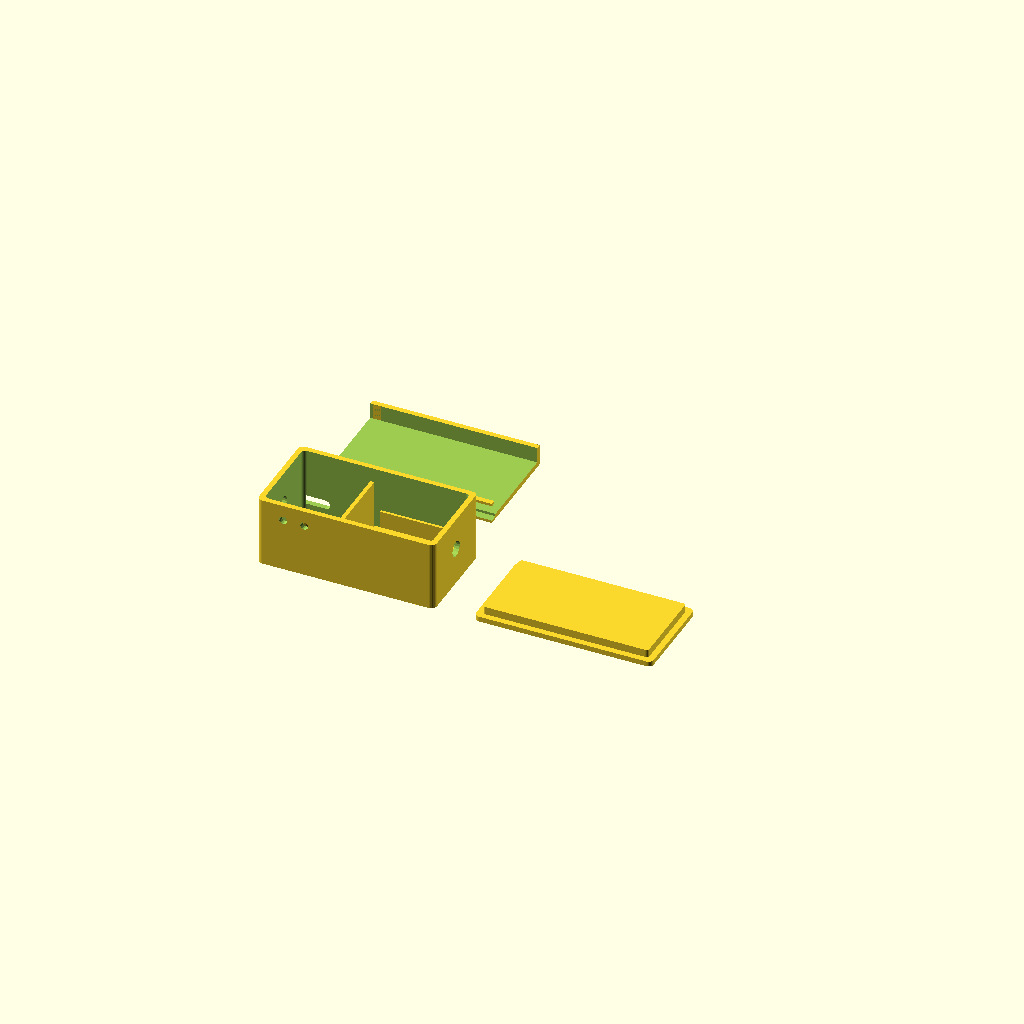
Cell 1: rendered with the file's own defaults.
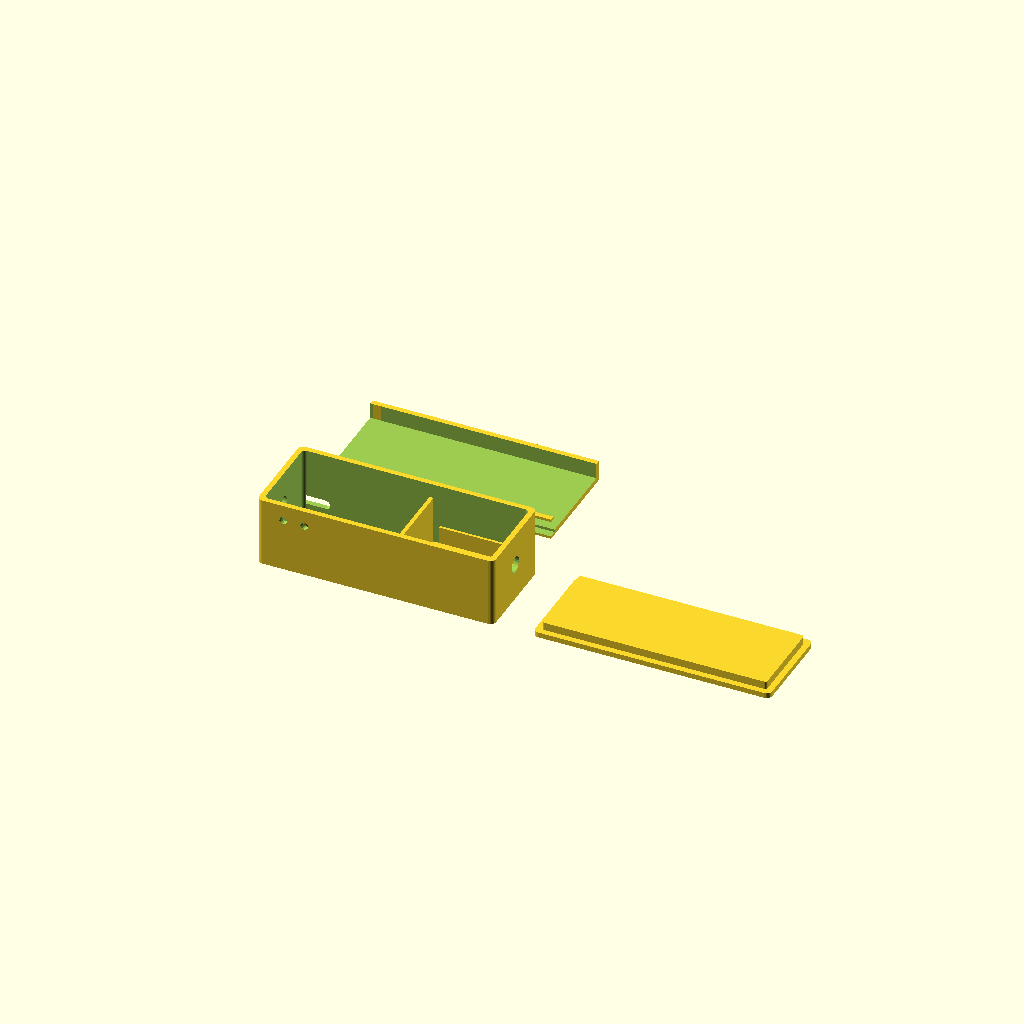
Cell 2: the same model with c3_w = 45.
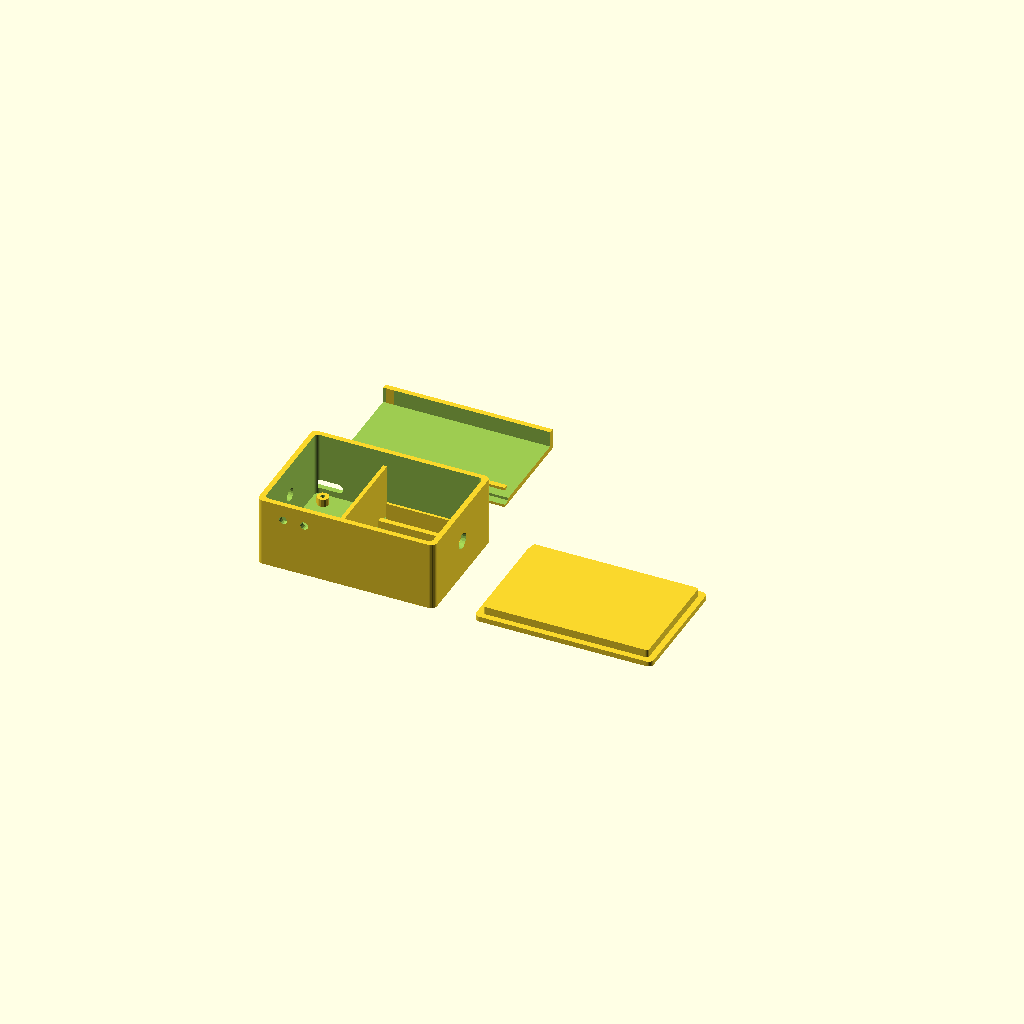
Cell 3: c3_d = 36 (everything else at default).
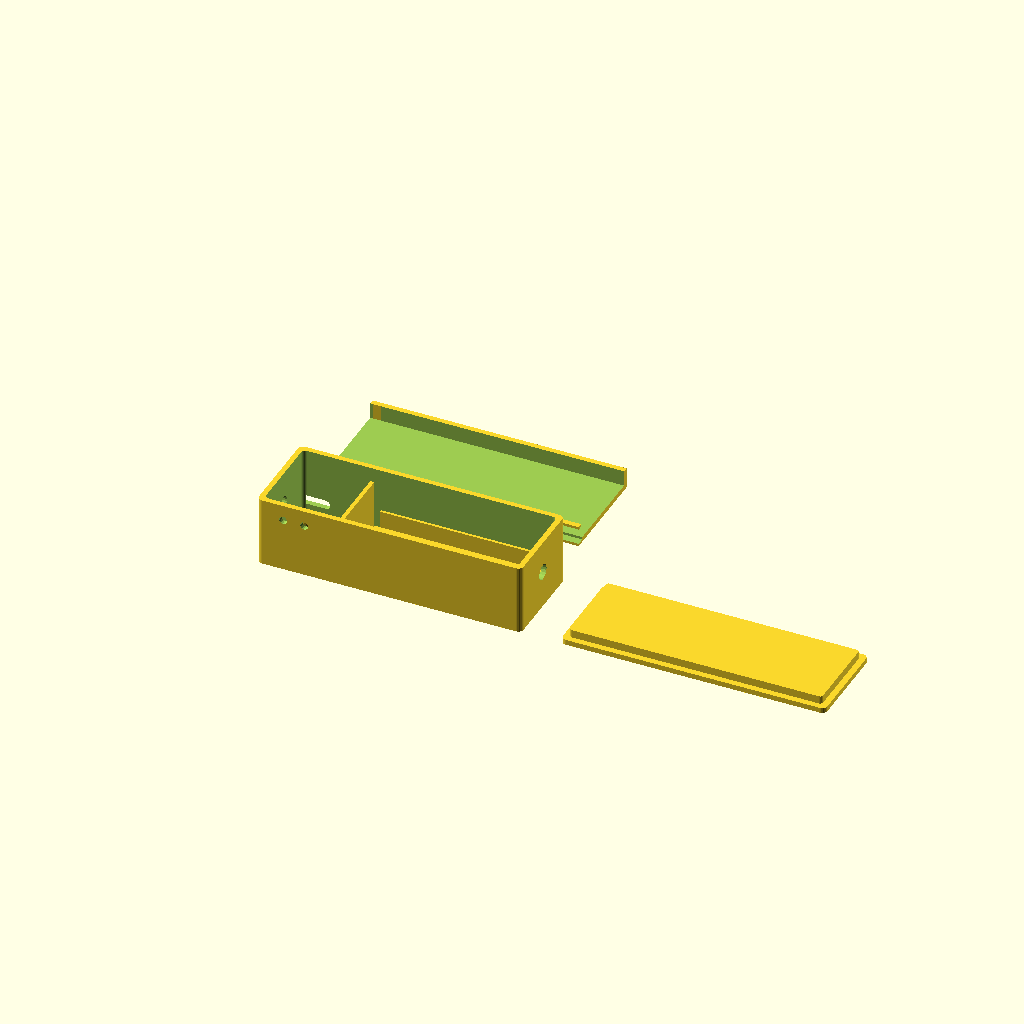
Cell 4: the same model with relay_w = 66.
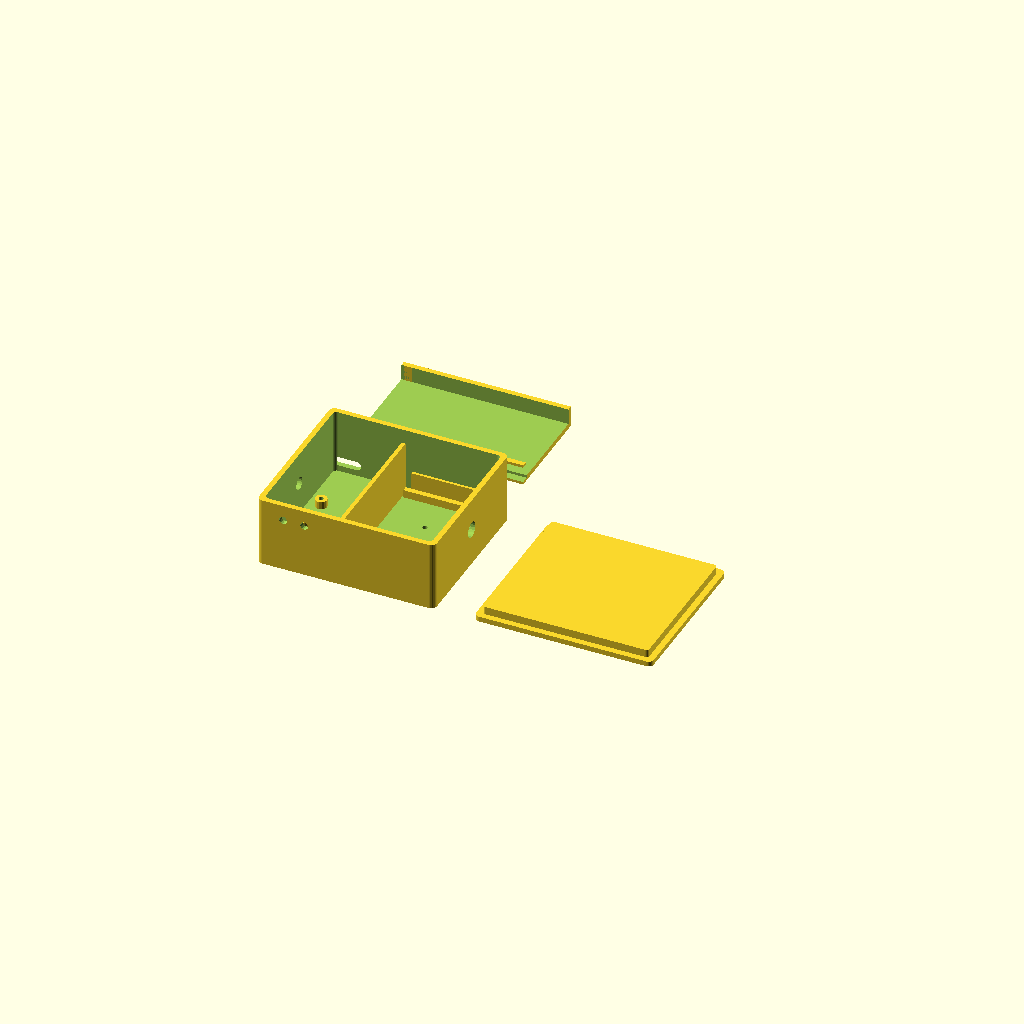
Cell 5: the same model with relay_d = 51.
All cells are drawn from one camera (rotation 55°, 0°, 25°, orthographic, colour scheme Cornfield), so only the parameter changes between them.
OpenSCAD source file hardware/3d-prints/phase1/relay-node-enclosure.scad:
/**
 * Response Relay Enclosure — Phase 1
 *
 * Houses: ESP32-C3 SuperMini + relay module (or MOSFET board)
 * Features:
 *   - Relay module bay (fits SRD-05VDC-SL or similar)
 *   - Screw terminal access slot (top)
 *   - Status LEDs visible through light pipes
 *   - DIN rail clip option (bottom)
 *   - Cable gland holes (power in, load out)
 *   - Compact form factor
 *
 * ESP32-C3 SuperMini: 22.5 x 18.0 mm (tiny!)
 * Relay module (1-ch): 33.0 x 25.5 x 18.5 mm
 *
 * Print: 0.2mm layer, 25% infill, PETG (heat from relay coil)
 */

// ── Component Dimensions ───────────────────────────────────────────
// ESP32-C3 SuperMini
c3_w = 22.5;
c3_d = 18.0;
c3_h = 3.5;   // PCB + components

// 1-channel relay module
relay_w = 33.0;
relay_d = 25.5;
relay_h = 18.5;

// ── Design Parameters ──────────────────────────────────────────────
wall = 2.0;
clearance = 0.3;

// Internal — side by side layout: C3 + relay
inner_w = relay_w + c3_w + 8;    // ~63mm
inner_d = max(relay_d, c3_d) + 6; // ~31mm
inner_h = relay_h + 6;            // ~24mm

// Outer
outer_w = inner_w + 2 * wall;
outer_d = inner_d + 2 * wall;
outer_h = inner_h + wall;

corner_r = 2;

// Lid
lid_h = 3;
lid_lip = 1.2;

// Standoffs
standoff_h = 3;
standoff_d = 4.5;
standoff_hole_d = 1.8;

// Cable holes
power_hole_d = 5;   // DC power in
load_hole_d = 6;    // load output (thicker wire)

// DIN rail clip dimensions (35mm standard DIN rail)
din_rail_w = 35;
din_rail_slot = 7.5;
din_clip_h = 8;

// ── Modules ────────────────────────────────────────────────────────

module rounded_box(w, d, h, r) {
    hull() {
        for (x = [r, w - r])
            for (y = [r, d - r])
                translate([x, y, 0])
                    cylinder(h = h, r = r, $fn = 24);
    }
}

// ═══════════════════════════════════════════════════════════════════
// Base
// ═══════════════════════════════════════════════════════════════════

module base() {
    difference() {
        // Shell
        rounded_box(outer_w, outer_d, outer_h, corner_r);

        // Hollow
        translate([wall, wall, wall])
            rounded_box(inner_w, inner_d, inner_h + 1, corner_r - 0.5);

        // Power input hole (left side)
        translate([-0.1, outer_d / 2, wall + inner_h / 2])
            rotate([0, 90, 0])
                cylinder(h = wall + 0.2, d = power_hole_d, $fn = 20);

        // Load output hole (right side)
        translate([outer_w - wall - 0.1, outer_d / 2, wall + inner_h / 2])
            rotate([0, 90, 0])
                cylinder(h = wall + 0.2, d = load_hole_d, $fn = 20);

        // USB-C access (rear, for programming ESP32-C3)
        translate([wall + 4, outer_d - wall - 0.1, wall + standoff_h + 1])
            rotate([-90, 0, 0])
                hull() {
                    translate([-4.5, 0, 0]) cylinder(h = wall + 0.2, d = 3.5, $fn = 15);
                    translate([4.5, 0, 0]) cylinder(h = wall + 0.2, d = 3.5, $fn = 15);
                }

        // Status LED holes (front face, 2x)
        for (x_off = [wall + 8, wall + 16])
            translate([x_off, -0.1, outer_h - 6])
                rotate([-90, 0, 0])
                    cylinder(h = wall + 0.2, d = 3, $fn = 15);

        // Ventilation (bottom)
        for (x = [outer_w / 3, 2 * outer_w / 3])
            for (y = [outer_d / 3, 2 * outer_d / 3])
                translate([x, y, -0.1])
                    cylinder(h = wall + 0.2, d = 2, $fn = 12);

        // Screw terminal access slot (top — will align with lid cutout)
        // Relay screw terminals are on top, need access
        translate([wall + inner_w - relay_w - 2 + 5, wall + 3, outer_h - 0.1])
            cube([relay_w - 10, inner_d - 6, wall + 0.2]);
    }

    // ESP32-C3 standoffs (left side of enclosure)
    c3_x = wall + 3;
    c3_y = wall + (inner_d - c3_d) / 2;
    for (dx = [2, c3_w - 2])
        for (dy = [2, c3_d - 2])
            translate([c3_x + dx, c3_y + dy, wall])
                difference() {
                    cylinder(h = standoff_h, d = standoff_d, $fn = 18);
                    translate([0, 0, -0.1])
                        cylinder(h = standoff_h + 0.2, d = standoff_hole_d, $fn = 15);
                }

    // Relay module cradle (right side — friction fit ledge)
    relay_x = wall + c3_w + 6;
    relay_y = wall + (inner_d - relay_d) / 2;

    // Bottom support rails for relay
    for (y_off = [0, relay_d - 2])
        translate([relay_x, relay_y + y_off, wall])
            cube([relay_w + 2, 2, 3]);

    // Side retaining walls for relay
    for (y_off = [-1, relay_d + clearance])
        translate([relay_x + 2, relay_y + y_off, wall])
            cube([relay_w - 4, 1, relay_h / 2]);

    // Divider wall between C3 and relay (electrical isolation)
    translate([wall + c3_w + 4, wall + 2, wall])
        cube([1.5, inner_d - 4, inner_h - 4]);
}

// ═══════════════════════════════════════════════════════════════════
// Lid
// ═══════════════════════════════════════════════════════════════════

module lid() {
    lid_inner_w = inner_w - clearance * 2;
    lid_inner_d = inner_d - clearance * 2;

    difference() {
        union() {
            // Flat top
            rounded_box(outer_w, outer_d, wall, corner_r);

            // Inner lip
            translate([wall + clearance, wall + clearance, wall])
                difference() {
                    rounded_box(lid_inner_w, lid_inner_d, lid_h, corner_r - 1);
                    translate([lid_lip, lid_lip, -0.1])
                        rounded_box(lid_inner_w - 2 * lid_lip,
                                   lid_inner_d - 2 * lid_lip,
                                   lid_h + 0.2, corner_r - 2);
                }
        }

        // Screw terminal access window (matches base cutout)
        translate([wall + inner_w - relay_w - 2 + 5, wall + 3, -0.1])
            cube([relay_w - 10, inner_d - 6, wall + 0.2]);

        // Label
        translate([outer_w / 3, outer_d / 2, wall - 0.4])
            linear_extrude(0.5)
                text("RELAY", size = 5, halign = "center", valign = "center",
                     font = "Liberation Sans:style=Bold");
    }
}

// ═══════════════════════════════════════════════════════════════════
// Optional: DIN Rail Clip (print separately, glue to bottom)
// ═══════════════════════════════════════════════════════════════════

module din_rail_clip() {
    clip_w = outer_w - 4;
    clip_d = din_rail_w + 4;

    difference() {
        // Body
        cube([clip_w, clip_d, din_clip_h]);

        // Rail channel
        translate([-0.1, 2, 2])
            cube([clip_w + 0.2, din_rail_w, din_rail_slot]);

        // Spring relief cut (allows clip to flex)
        translate([clip_w / 2, -0.1, 1])
            cube([clip_w / 2 + 0.1, 3, din_clip_h - 2]);
    }

    // Retaining hooks
    translate([1, 1, 0])
        cube([3, 1, din_clip_h]);
    translate([1, din_rail_w + 2, 0])
        cube([3, 1, din_clip_h]);
}

// ── Render ─────────────────────────────────────────────────────────

base();

translate([outer_w + 15, 0, 0])
    lid();

translate([0, outer_d + 20, 0])
    din_rail_clip();
Customizer parameters (derived from the source; name, type, default, range or options):
c3_w: number, default 22.5
c3_d: number, default 18
c3_h: number, default 3.5
relay_w: number, default 33
relay_d: number, default 25.5
relay_h: number, default 18.5
wall: number, default 2
clearance: number, default 0.3
corner_r: number, default 2
lid_h: number, default 3
lid_lip: number, default 1.2
standoff_h: number, default 3
standoff_d: number, default 4.5
standoff_hole_d: number, default 1.8
power_hole_d: number, default 5
load_hole_d: number, default 6
din_rail_w: number, default 35
din_rail_slot: number, default 7.5
din_clip_h: number, default 8
